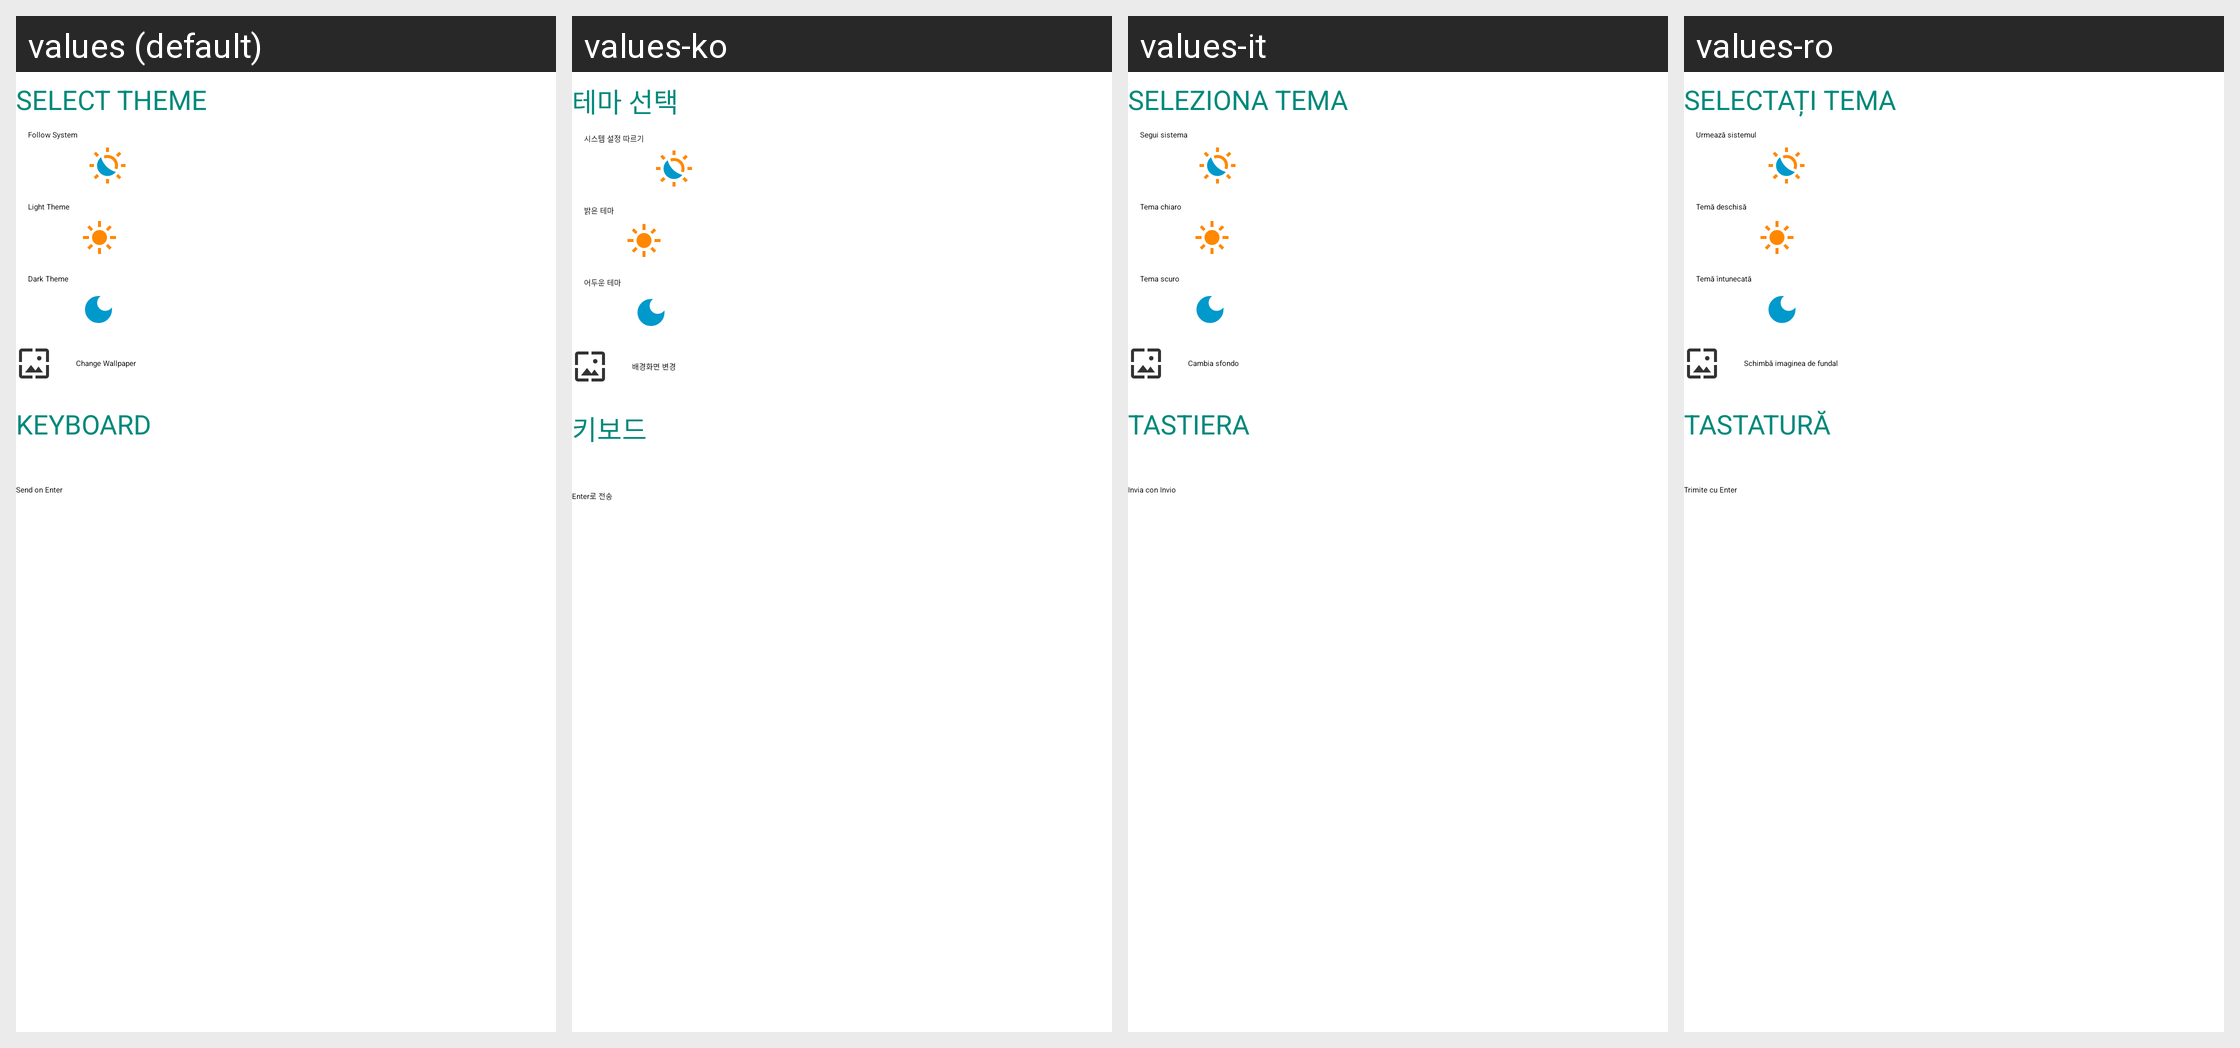

Here is an Android app screen in its default locale and in the app's own translations. Write out the translated-string differences for the strings that appear on this screen.
Android screen res/layout/fragment_acc_general.xml rendered under 4 locales, left to right: values (default), values-ko, values-it, values-ro. Device: Nexus 5 (rendered at 1080×1920; each locale shown at half size, 540×960, under a caption strip naming it); theme Theme.App.Starting.
Other locales in the repository, not shown: values-de, values-es, values-fr, values-hi, values-id, values-pt, values-ru, values-uk, values-zh, values-zh-rTW.
Strings drawn on this screen, with the default value and each locale's value (text and hints the layout hard-codes, and strings that could not be matched under every locale, appear in the picture but are not listed):

select_theme
  values: Select Theme
  values-ko: 테마 선택
  values-it: Seleziona tema
  values-ro: Selectați tema

follow_system
  values: Follow System
  values-ko: 시스템 설정 따르기
  values-it: Segui sistema
  values-ro: Urmează sistemul

light_theme
  values: Light Theme
  values-ko: 밝은 테마
  values-it: Tema chiaro
  values-ro: Temă deschisă

dark_theme
  values: Dark Theme
  values-ko: 어두운 테마
  values-it: Tema scuro
  values-ro: Temă întunecată

change_wallpapers
  values: Change Wallpaper
  values-ko: 배경화면 변경
  values-it: Cambia sfondo
  values-ro: Schimbă imaginea de fundal

keyboard
  values: Keyboard
  values-ko: 키보드
  values-it: Tastiera
  values-ro: Tastatură

send_on_enter
  values: Send on Enter
  values-ko: Enter로 전송
  values-it: Invia con Invio
  values-ro: Trimite cu Enter
